Run: headless pygame with SDL's dummy video driver; simulated clock (each Clock.tick advances the game by its frame time, no real sleeping); random seed 0; keys injected as events and as key.get_pressed() state; no mouse input.
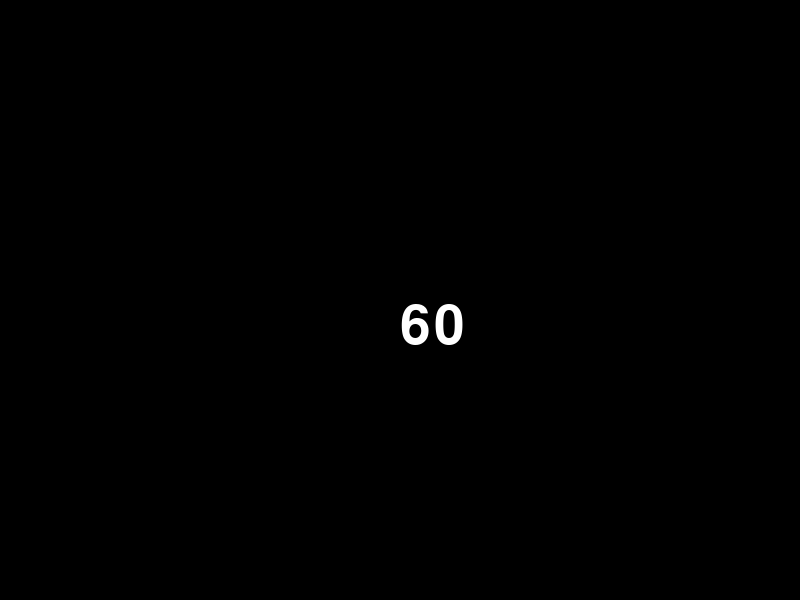
Frame 1 of 4 · flips 1–60 · no input
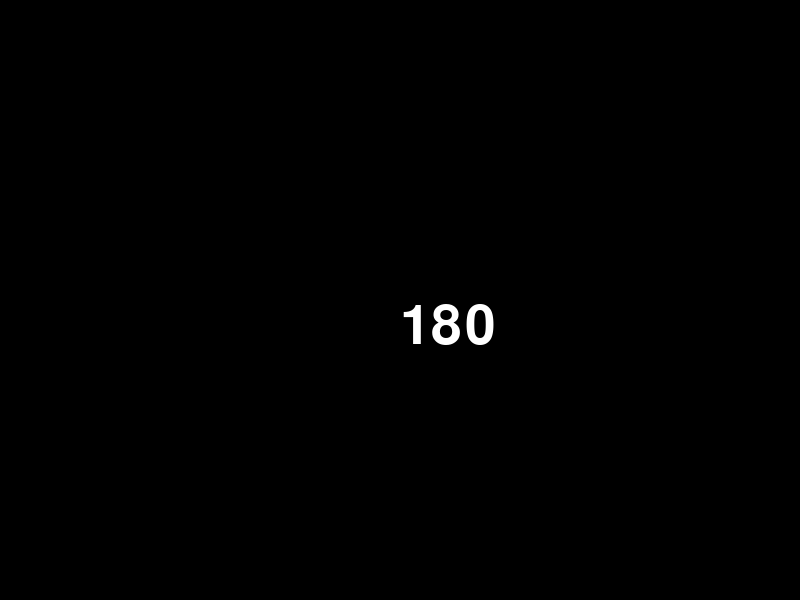
Frame 2 of 4 · flips 61–180 · tapped SPACE, RETURN · held RIGHT (→), D
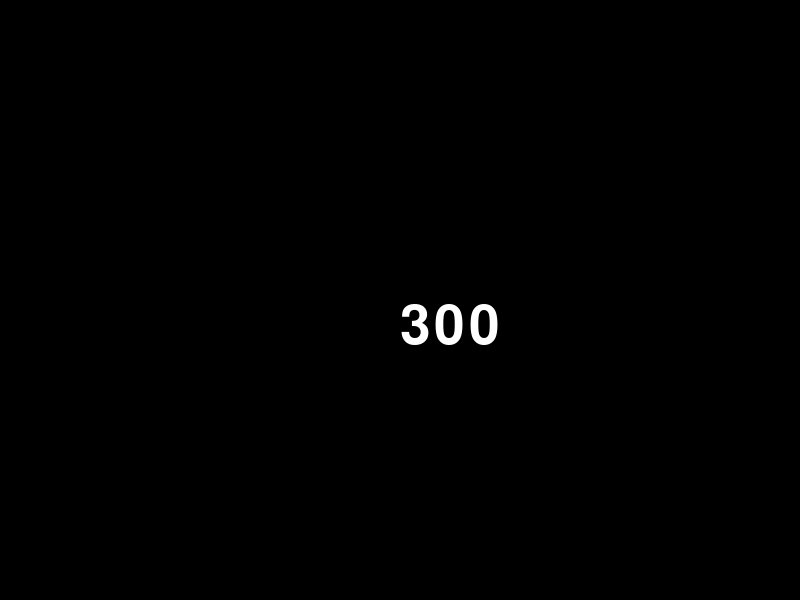
Frame 3 of 4 · flips 181–300 · held DOWN (↓), S
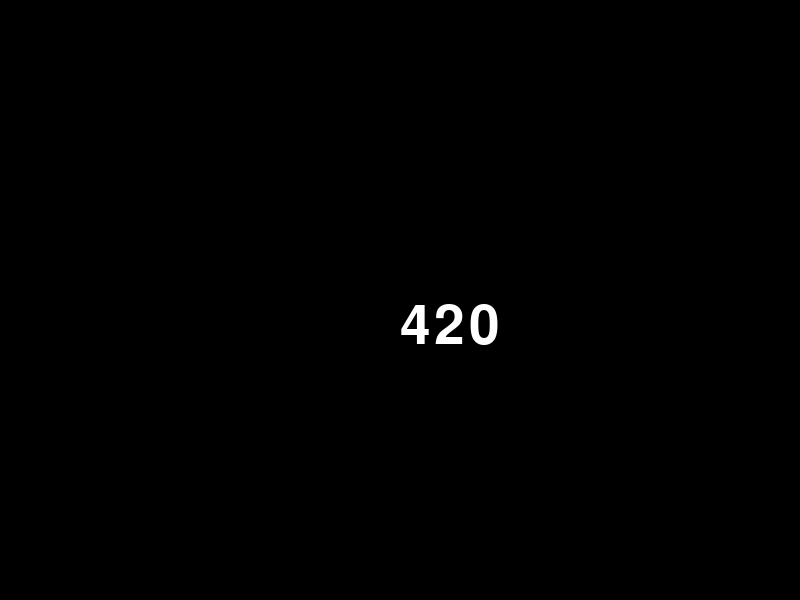
Frame 4 of 4 · flips 301–420 · held LEFT (←), A, UP (↑), W

The pygame program that drew these frames:

import pygame
import sys

WHITE = (255, 255, 255)
BLACK = (0, 0, 0)

def main():
    pygame.init()
    pygame.display.set_caption("The first pygame")
    screen = pygame.display.set_mode((800, 600))
    clock = pygame.time.Clock()
    font = pygame.font.Font(None, 80)
    tmr = 0

    while True:
        tmr += 1
        for event in pygame.event.get():
            if event.type == pygame.QUIT:
                pygame.quit()
                sys.exit()
        txt = font.render(str(tmr), True, WHITE)
        screen.fill(BLACK)
        screen.blit(txt, [400, 300])
        pygame.display.update()
        clock.tick(10)

if __name__ == '__main__':
    main()
